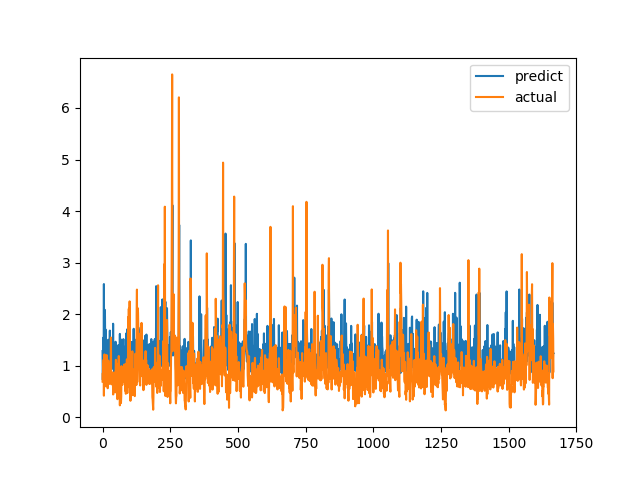

The data file committed next to this chart (first rows):
predict, actual
1.283, 0.6915
0.7256, 0.8558
1.012, 0.7094
1.543, 1.015
1.049, 1.116
2.584, 0.4183
0.9372, 1.002
1.83, 1.219
2.085, 1.143
1.95, 0.6528
1.181, 0.6747
1.703, 0.601
0.9541, 0.6695
0.9654, 0.6538
0.9654, 0.7814
1.342, 1.206
1.098, 0.8469
1.189, 0.8286
0.8398, 0.6482
0.9726, 0.5624
1.272, 0.7183
1.504, 1.1
1.404, 0.9542
1.068, 0.729
0.9988, 0.6694
1.243, 0.8631
1.288, 0.6465
1.681, 0.8223
0.9063, 0.9236
1.044, 0.8301
1.014, 1.067
1.068, 1.546
1.2, 0.6827
1.297, 0.6386
1.234, 0.6464
0.9622, 0.6881
1.433, 0.7274
1.257, 0.65
0.9637, 0.8694
1.814, 0.4409
0.9305, 0.4519
1.23, 0.7575
1.291, 0.4952
0.8359, 0.6851
1.115, 0.7244
0.9818, 0.8654
1.015, 0.74
0.9945, 0.8071
1.465, 0.8204
1.009, 1.114
1.078, 1.109
1.094, 0.4751
0.9502, 1.039
1.043, 0.9458
1.053, 0.7878
1.012, 0.3505
1.219, 0.9368
1.356, 0.9868
1.398, 0.647
0.9813, 1.03
... 1,606 more rows
